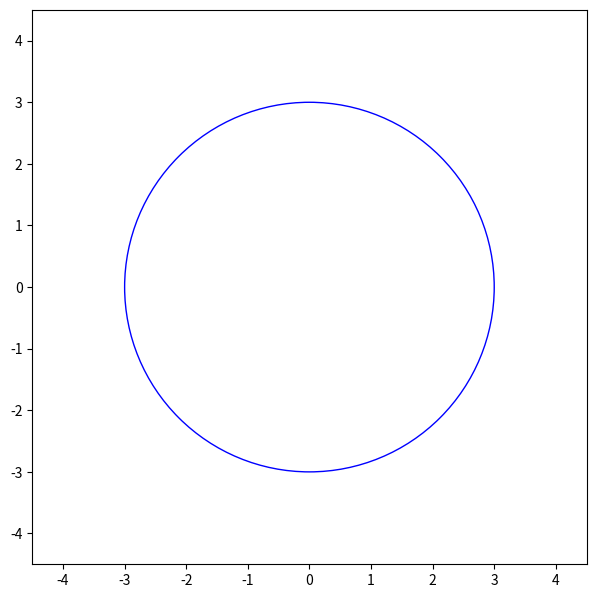

Source code (Python):
import numpy as np
from matplotlib import pyplot as plt
from matplotlib import animation

R = 3
T = 10
time = 3 * T
slow_motion_factor = 1
fps = 60
interval = 1 / fps

fig = plt.figure(figsize=(7.2, 7.2))
ax = fig.add_subplot(1, 1, 1, aspect='equal')
ax.set_xlim(-1.5 * R, 1.5 * R)
ax.set_ylim(-1.5 * R, 1.5 * R)

runner = plt.Circle((0, 0), 0.1, fc='r')
circle = plt.Circle((0, 0), R, color='b', fill=False)
ax.add_artist(circle)
time_text = ax.text(1.1 * R, 1.1 * R,'', fontsize=15)

def init():
    time_text.set_text('')
    return time_text,


def animate(i):
    if i == 0:
        ax.add_patch(runner)
    t = i * interval
    time_text.set_text('{:1.2f}'.format(t))
    x = R * np.sin(2 * np.pi * t / T)
    y = R * np.cos(2 * np.pi * t / T)
    runner.center = (x, y)
    return runner, time_text

anim = animation.FuncAnimation(
    fig,
    animate,
    init_func=init,
    frames=time * fps,
    interval=1000 * interval * slow_motion_factor,
    blit=True,
)

plt.show()